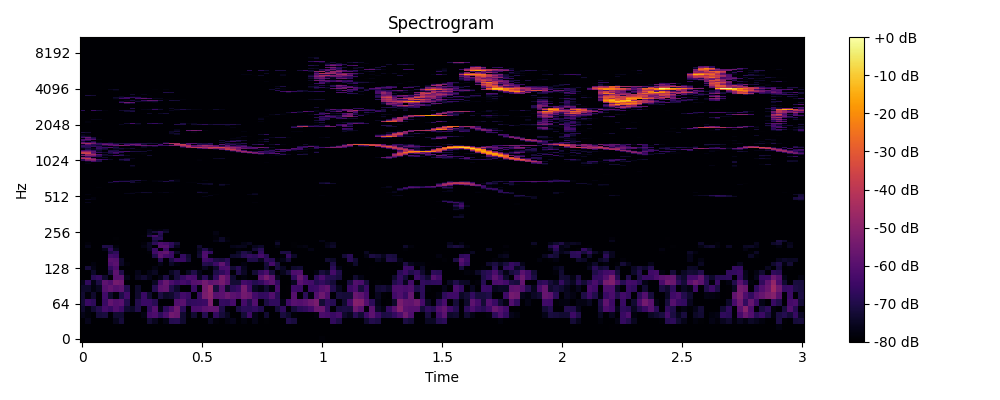

Source data for this figure (header and first rows):
0, 1, 2, 3, 4, 5, 6, 7, 8, 9, 10, 11, 12, 13, 14, 15, 16, 17, 18, 19, 20, 21, 22, 23
-80.0, -80.0, -80.0, -80.0, -80.0, -80.0, -80.0, -80.0, -80.0, -80.0, -80.0, -80.0, -80.0, -80.0, -80.0, -80.0, -80.0, -80.0, -80.0, -80.0, -80.0, -80.0, -80.0, -80.0
-80.0, -80.0, -80.0, -80.0, -80.0, -80.0, -80.0, -80.0, -80.0, -80.0, -80.0, -80.0, -80.0, -80.0, -80.0, -80.0, -80.0, -80.0, -80.0, -80.0, -80.0, -80.0, -80.0, -80.0
-80.0, -80.0, -80.0, -80.0, -80.0, -80.0, -80.0, -80.0, -80.0, -80.0, -80.0, -80.0, -80.0, -80.0, -80.0, -80.0, -80.0, -80.0, -80.0, -80.0, -80.0, -80.0, -80.0, -80.0
-79.69, -76.56, -80.0, -80.0, -80.0, -80.0, -75.95, -72.08, -80.0, -80.0, -80.0, -80.0, -72.7, -75.73, -80.0, -76.92, -69.11, -68.79, -73.16, -80.0, -80.0, -80.0, -80.0, -75.16
-76.75, -78.19, -80.0, -72.01, -71.28, -80.0, -73.32, -73.15, -80.0, -80.0, -80.0, -77.41, -63.64, -62, -67.54, -62.32, -54.99, -56.41, -73.29, -78.82, -72.96, -80.0, -69.24, -80.0
-73.96, -78.06, -73.12, -69.61, -63.44, -65.99, -61.35, -64.97, -73.41, -74.48, -69.7, -80.0, -67.44, -60.47, -77.5, -67.65, -62, -55.6, -68.06, -80.0, -62.67, -62.39, -59.07, -58.07
-72.61, -65.91, -67.69, -80.0, -65.34, -57.82, -60.81, -59.58, -69.41, -80.0, -69.38, -65.44, -65.33, -68.73, -79.9, -80.0, -80.0, -61.19, -59.63, -67.6, -66.77, -66.25, -65.03, -52.79
-73.2, -78.68, -73.52, -80.0, -64.08, -73.53, -79.04, -70.27, -64.33, -80.0, -73.74, -65.47, -73.23, -80.0, -71.21, -74.68, -73.65, -69.49, -63.94, -65.75, -80.0, -65.77, -53.7, -49.86
-74.11, -74.12, -78.09, -75.37, -60.43, -57.71, -60.58, -58.9, -69.59, -79.97, -73.87, -80.0, -80.0, -69.19, -58.84, -57.8, -69.54, -73.77, -80.0, -80.0, -65.57, -78.32, -54.41, -48.41
-76.4, -67.47, -76.89, -70.78, -58.55, -61.42, -54.07, -55.63, -80.0, -80.0, -80.0, -80.0, -80.0, -75.07, -62.59, -56.65, -62.44, -65.7, -63.62, -65.87, -60.27, -59.37, -54.63, -58.56
-80.0, -80.0, -68.64, -66.45, -73.6, -79.99, -59.74, -59.16, -76.74, -80.0, -75.38, -73.19, -76.39, -80.0, -77.09, -70.41, -78.31, -71.56, -66.43, -61.66, -62.82, -75.73, -68.34, -76.72
-80.0, -80.0, -74.25, -80.0, -80.0, -71.04, -58.9, -69.96, -80.0, -80.0, -76.81, -80.0, -76.95, -75.1, -80.0, -80.0, -75.07, -71.83, -80.0, -75.1, -70.18, -76.25, -80.0, -78.97
-80.0, -72.06, -76.94, -80.0, -80.0, -66.67, -62.03, -80.0, -80.0, -80.0, -80.0, -80.0, -80.0, -77.22, -80.0, -80.0, -80.0, -80.0, -80.0, -80.0, -79.38, -80.0, -75.53, -79.12
-80.0, -80.0, -77.86, -80.0, -80.0, -61.61, -59.38, -74.4, -78.46, -80.0, -80.0, -80.0, -80.0, -80.0, -76.86, -80.0, -74.4, -77.91, -80.0, -80.0, -80.0, -80.0, -69.61, -70.41
-80.0, -80.0, -80.0, -80.0, -80.0, -59.87, -60.33, -74.1, -80.0, -80.0, -80.0, -80.0, -80.0, -80.0, -68.51, -80.0, -70.32, -65.12, -65.77, -72.47, -80.0, -80.0, -64.22, -65.58
-80.0, -80.0, -80.0, -80.0, -80.0, -63.95, -65.23, -80.0, -80.0, -80.0, -80.0, -80.0, -80.0, -69.91, -58.56, -63.34, -65.29, -80.0, -66.75, -73.32, -80.0, -73.16, -61.59, -78.25
-80.0, -80.0, -80.0, -80.0, -80.0, -70.37, -67.54, -79.9, -80.0, -80.0, -80.0, -80.0, -78.82, -64.16, -59.94, -57.72, -64.55, -74.66, -79.22, -80.0, -80.0, -74.26, -62.13, -66.85
-80.0, -80.0, -80.0, -80.0, -76.64, -66.72, -75.42, -80.0, -80.0, -80.0, -80.0, -80.0, -75.35, -65.93, -80.0, -64.43, -80.0, -80.0, -80.0, -80.0, -80.0, -75.58, -70.03, -76.37
-80.0, -76.6, -80.0, -79.82, -70.24, -70.61, -78.14, -80.0, -80.0, -80.0, -80.0, -77.31, -74.7, -80.0, -60.95, -60.01, -68.33, -75.75, -80.0, -80.0, -80.0, -73.55, -80.0, -80.0
-80.0, -78.52, -80.0, -80.0, -80.0, -80.0, -80.0, -80.0, -80.0, -80.0, -80.0, -78.71, -74.48, -67.61, -62.09, -63.49, -67.46, -72.48, -80.0, -80.0, -80.0, -80.0, -80.0, -80.0
-80.0, -80.0, -80.0, -80.0, -80.0, -80.0, -80.0, -80.0, -80.0, -80.0, -80.0, -80.0, -80.0, -71.54, -77.05, -80.0, -80.0, -80.0, -80.0, -80.0, -80.0, -80.0, -80.0, -80.0
-80.0, -80.0, -80.0, -80.0, -80.0, -80.0, -79.16, -80.0, -80.0, -80.0, -80.0, -80.0, -80.0, -68.93, -68.3, -80.0, -80.0, -80.0, -80.0, -80.0, -80.0, -80.0, -80.0, -80.0
-80.0, -80.0, -80.0, -80.0, -80.0, -80.0, -80.0, -80.0, -80.0, -80.0, -80.0, -79.11, -69.43, -63.63, -70.1, -80.0, -80.0, -80.0, -80.0, -80.0, -80.0, -80.0, -80.0, -80.0
-80.0, -80.0, -80.0, -80.0, -80.0, -80.0, -80.0, -80.0, -80.0, -80.0, -80.0, -80.0, -75.1, -78.02, -68.8, -80.0, -80.0, -80.0, -80.0, -80.0, -80.0, -80.0, -80.0, -80.0
-80.0, -80.0, -80.0, -80.0, -80.0, -80.0, -80.0, -80.0, -80.0, -80.0, -80.0, -80.0, -76.19, -71.65, -67.21, -73.31, -80.0, -80.0, -80.0, -80.0, -80.0, -80.0, -80.0, -80.0
-80.0, -80.0, -80.0, -80.0, -80.0, -79.85, -80.0, -80.0, -80.0, -80.0, -80.0, -80.0, -76.69, -78.81, -78.28, -75.73, -80.0, -80.0, -80.0, -80.0, -80.0, -80.0, -80.0, -80.0
-80.0, -80.0, -80.0, -80.0, -80.0, -80.0, -80.0, -80.0, -80.0, -80.0, -80.0, -80.0, -80.0, -80.0, -80.0, -80.0, -80.0, -80.0, -80.0, -80.0, -80.0, -80.0, -80.0, -80.0
-80.0, -80.0, -80.0, -80.0, -80.0, -80.0, -80.0, -80.0, -80.0, -80.0, -80.0, -80.0, -80.0, -80.0, -80.0, -80.0, -80.0, -80.0, -80.0, -80.0, -80.0, -80.0, -80.0, -80.0
-80.0, -80.0, -80.0, -80.0, -80.0, -80.0, -80.0, -80.0, -80.0, -80.0, -80.0, -80.0, -80.0, -80.0, -80.0, -80.0, -80.0, -80.0, -80.0, -80.0, -80.0, -80.0, -80.0, -80.0
-80.0, -80.0, -80.0, -80.0, -80.0, -80.0, -80.0, -80.0, -80.0, -80.0, -80.0, -80.0, -80.0, -80.0, -80.0, -80.0, -80.0, -80.0, -80.0, -80.0, -80.0, -80.0, -80.0, -80.0
-80.0, -80.0, -80.0, -80.0, -80.0, -80.0, -80.0, -80.0, -80.0, -80.0, -80.0, -80.0, -80.0, -80.0, -80.0, -80.0, -80.0, -80.0, -80.0, -80.0, -80.0, -80.0, -80.0, -80.0
-80.0, -80.0, -80.0, -80.0, -80.0, -80.0, -80.0, -80.0, -80.0, -80.0, -80.0, -80.0, -80.0, -80.0, -80.0, -80.0, -80.0, -80.0, -80.0, -80.0, -80.0, -80.0, -80.0, -80.0
-80.0, -80.0, -80.0, -80.0, -80.0, -80.0, -80.0, -80.0, -80.0, -80.0, -80.0, -80.0, -80.0, -80.0, -80.0, -80.0, -80.0, -80.0, -80.0, -80.0, -80.0, -80.0, -80.0, -80.0
-80.0, -80.0, -80.0, -80.0, -80.0, -80.0, -80.0, -80.0, -80.0, -80.0, -80.0, -80.0, -80.0, -80.0, -80.0, -80.0, -80.0, -80.0, -80.0, -80.0, -80.0, -80.0, -80.0, -80.0
-80.0, -80.0, -80.0, -80.0, -80.0, -80.0, -80.0, -80.0, -80.0, -80.0, -80.0, -80.0, -80.0, -80.0, -80.0, -80.0, -80.0, -80.0, -80.0, -80.0, -80.0, -80.0, -80.0, -80.0
-80.0, -80.0, -80.0, -80.0, -80.0, -80.0, -80.0, -80.0, -80.0, -80.0, -80.0, -80.0, -80.0, -80.0, -80.0, -80.0, -80.0, -80.0, -80.0, -80.0, -80.0, -80.0, -80.0, -80.0
-80.0, -80.0, -80.0, -80.0, -80.0, -80.0, -80.0, -80.0, -80.0, -80.0, -80.0, -80.0, -80.0, -80.0, -80.0, -80.0, -80.0, -80.0, -80.0, -80.0, -80.0, -80.0, -80.0, -80.0
-80.0, -80.0, -80.0, -80.0, -80.0, -80.0, -80.0, -80.0, -80.0, -80.0, -80.0, -80.0, -80.0, -80.0, -80.0, -80.0, -80.0, -80.0, -80.0, -80.0, -80.0, -80.0, -80.0, -80.0
-80.0, -80.0, -80.0, -80.0, -80.0, -80.0, -80.0, -80.0, -80.0, -80.0, -80.0, -80.0, -80.0, -80.0, -80.0, -80.0, -80.0, -80.0, -80.0, -80.0, -80.0, -80.0, -80.0, -80.0
-80.0, -80.0, -80.0, -80.0, -80.0, -80.0, -80.0, -80.0, -80.0, -80.0, -80.0, -80.0, -80.0, -80.0, -80.0, -80.0, -80.0, -80.0, -80.0, -80.0, -80.0, -80.0, -80.0, -80.0
-80.0, -80.0, -80.0, -80.0, -80.0, -80.0, -80.0, -80.0, -80.0, -80.0, -80.0, -80.0, -80.0, -80.0, -80.0, -80.0, -80.0, -80.0, -80.0, -80.0, -80.0, -80.0, -80.0, -80.0
-80.0, -80.0, -80.0, -80.0, -80.0, -80.0, -80.0, -80.0, -80.0, -80.0, -80.0, -80.0, -80.0, -80.0, -80.0, -80.0, -80.0, -80.0, -80.0, -80.0, -80.0, -80.0, -80.0, -80.0
-80.0, -76.03, -80.0, -80.0, -80.0, -80.0, -80.0, -80.0, -80.0, -80.0, -80.0, -80.0, -80.0, -80.0, -80.0, -80.0, -80.0, -80.0, -80.0, -80.0, -80.0, -80.0, -80.0, -80.0
-80.0, -80.0, -80.0, -80.0, -80.0, -80.0, -80.0, -80.0, -80.0, -80.0, -80.0, -80.0, -80.0, -80.0, -80.0, -80.0, -80.0, -80.0, -80.0, -80.0, -80.0, -80.0, -80.0, -80.0
-80.0, -80.0, -80.0, -80.0, -80.0, -80.0, -80.0, -80.0, -80.0, -80.0, -80.0, -80.0, -80.0, -80.0, -80.0, -80.0, -80.0, -80.0, -80.0, -80.0, -80.0, -80.0, -80.0, -80.0
-80.0, -75.73, -77.7, -80.0, -80.0, -80.0, -80.0, -80.0, -80.0, -80.0, -80.0, -80.0, -80.0, -80.0, -80.0, -80.0, -80.0, -80.0, -80.0, -80.0, -80.0, -80.0, -80.0, -80.0
-80.0, -80.0, -78, -80.0, -80.0, -80.0, -80.0, -80.0, -80.0, -80.0, -80.0, -80.0, -80.0, -80.0, -80.0, -80.0, -80.0, -80.0, -80.0, -80.0, -80.0, -80.0, -80.0, -80.0
-80.0, -80.0, -80.0, -80.0, -80.0, -80.0, -80.0, -80.0, -80.0, -80.0, -80.0, -80.0, -80.0, -80.0, -80.0, -80.0, -80.0, -80.0, -80.0, -80.0, -80.0, -80.0, -77.14, -80.0
-80.0, -80.0, -80.0, -80.0, -80.0, -80.0, -80.0, -80.0, -80.0, -80.0, -80.0, -80.0, -80.0, -80.0, -80.0, -80.0, -80.0, -80.0, -80.0, -80.0, -80.0, -80.0, -79.87, -76.46
-80.0, -78.01, -80.0, -80.0, -80.0, -80.0, -80.0, -80.0, -80.0, -80.0, -80.0, -80.0, -80.0, -80.0, -80.0, -80.0, -80.0, -80.0, -80.0, -80.0, -80.0, -80.0, -80.0, -80.0
-80.0, -80.0, -80.0, -80.0, -80.0, -80.0, -80.0, -80.0, -76.79, -76, -80.0, -79.48, -79.2, -80.0, -80.0, -80.0, -80.0, -80.0, -80.0, -80.0, -80.0, -79.62, -78.44, -80.0
-80.0, -80.0, -80.0, -80.0, -80.0, -80.0, -80.0, -80.0, -80.0, -78.89, -76.7, -73.39, -73.88, -79.25, -78.09, -76.34, -78.8, -80.0, -80.0, -80.0, -80.0, -72.37, -74.81, -80.0
-80.0, -80.0, -80.0, -80.0, -80.0, -80.0, -80.0, -80.0, -80.0, -80.0, -80.0, -80.0, -80.0, -80.0, -80.0, -80.0, -80.0, -80.0, -80.0, -80.0, -80.0, -77.81, -80.0, -80.0
-80.0, -80.0, -80.0, -80.0, -80.0, -80.0, -80.0, -80.0, -80.0, -80.0, -80.0, -80.0, -80.0, -80.0, -80.0, -80.0, -80.0, -80.0, -80.0, -80.0, -80.0, -80.0, -80.0, -80.0
-80.0, -80.0, -80.0, -80.0, -80.0, -80.0, -80.0, -80.0, -80.0, -80.0, -80.0, -80.0, -80.0, -80.0, -80.0, -80.0, -80.0, -80.0, -80.0, -80.0, -80.0, -80.0, -80.0, -80.0
-80.0, -80.0, -80.0, -80.0, -80.0, -80.0, -80.0, -80.0, -80.0, -80.0, -80.0, -80.0, -80.0, -80.0, -80.0, -80.0, -80.0, -80.0, -80.0, -80.0, -80.0, -80.0, -80.0, -80.0
-80.0, -80.0, -80.0, -78.89, -80.0, -80.0, -80.0, -80.0, -80.0, -80.0, -80.0, -80.0, -80.0, -80.0, -80.0, -80.0, -80.0, -80.0, -80.0, -80.0, -80.0, -80.0, -80.0, -80.0
-80.0, -80.0, -80.0, -80.0, -80.0, -80.0, -80.0, -80.0, -80.0, -80.0, -80.0, -80.0, -80.0, -80.0, -80.0, -80.0, -80.0, -80.0, -80.0, -80.0, -80.0, -80.0, -80.0, -80.0
-80.0, -79.86, -80.0, -80.0, -80.0, -80.0, -80.0, -80.0, -80.0, -80.0, -80.0, -80.0, -80.0, -80.0, -80.0, -80.0, -80.0, -80.0, -80.0, -80.0, -80.0, -80.0, -80.0, -80.0
-80.0, -80.0, -80.0, -80.0, -80.0, -80.0, -80.0, -80.0, -80.0, -80.0, -80.0, -80.0, -80.0, -80.0, -80.0, -80.0, -80.0, -80.0, -80.0, -80.0, -80.0, -80.0, -80.0, -80.0
... 965 more rows
